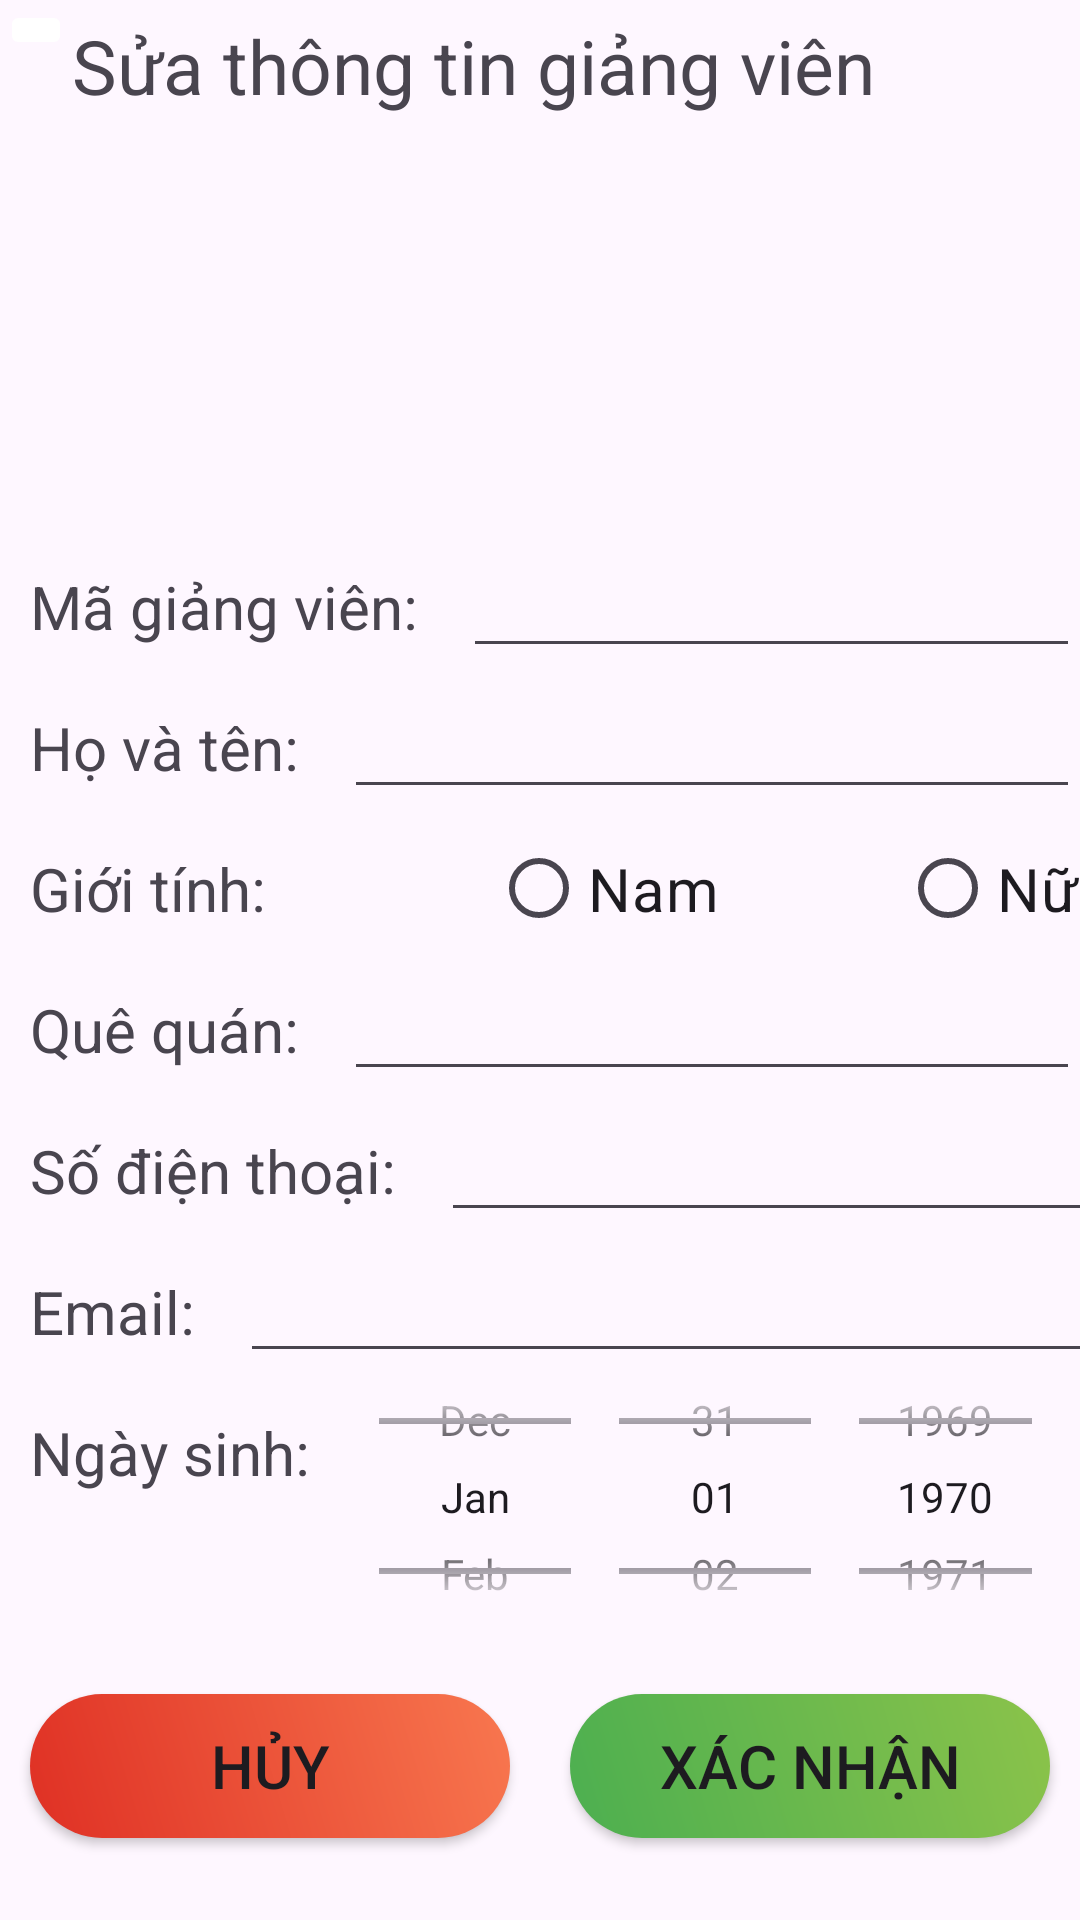

Produce the Android XML layout that renders to this screen, including the resource entries it uses.
<!-- AndroidManifest.xml: application theme Theme.GiaoDien -->
<!-- res/layout/activity_giang_vien_sua.xml -->
<?xml version="1.0" encoding="utf-8"?>
<androidx.constraintlayout.widget.ConstraintLayout xmlns:android="http://schemas.android.com/apk/res/android"
    xmlns:app="http://schemas.android.com/apk/res-auto"
    xmlns:tools="http://schemas.android.com/tools"
    android:layout_width="match_parent"
    android:layout_height="match_parent"
    tools:context=".GiangVien.GiangVienSua">
    <ScrollView
        android:layout_width="match_parent"
        android:layout_height="650dp"
        tools:ignore="MissingConstraints">
    <LinearLayout
        android:layout_width="match_parent"
        android:layout_height="wrap_content"
        android:orientation="vertical"
        tools:ignore="MissingConstraints">


        <LinearLayout
            android:layout_width="wrap_content"
            android:layout_height="wrap_content"
            android:orientation="horizontal">

            <ImageButton
                android:id="@+id/imgbtnBack"
                android:layout_width="wrap_content"
                android:layout_height="wrap_content"
                app:srcCompat="@drawable/baseline_arrow_back_ios_24"
                android:backgroundTint="@color/white"/>

            <TextView
                android:id="@+id/tvSua"
                android:layout_width="wrap_content"
                android:layout_height="wrap_content"
                android:text="Sửa thông tin giảng viên"
                android:textSize="25dp"
                android:layout_marginTop="5dp"/>
        </LinearLayout>
        <LinearLayout
            android:layout_width="match_parent"
            android:layout_height="wrap_content"
            android:orientation="vertical">
            <ImageView
                android:id="@+id/imageAnh"
                android:layout_width="120dp"
                android:layout_height="120dp"
                android:layout_marginTop="20dp"
                app:srcCompat="@drawable/woman"
                android:layout_gravity="center"/>
            <LinearLayout
                android:layout_width="match_parent"
                android:layout_height="wrap_content"
                android:orientation="horizontal">
                <TextView
                    android:id="@+id/tvMaGV"
                    android:layout_width="wrap_content"
                    android:layout_height="wrap_content"
                    android:text="Mã giảng viên: "
                    android:textSize="20dp"
                    android:padding="10dp"
                    android:gravity="center_vertical"/>

                <EditText
                    android:id="@+id/edtMaGV"
                    android:layout_width="match_parent"
                    android:layout_height="wrap_content"
                    android:editable="true"
                    android:enabled="true"
                    android:textSize="20dp" />
            </LinearLayout>
            <LinearLayout
                android:layout_width="match_parent"
                android:layout_height="wrap_content"
                android:orientation="horizontal">
                <TextView
                    android:id="@+id/tvHoTen"
                    android:layout_width="wrap_content"
                    android:layout_height="wrap_content"
                    android:text="Họ và tên: "
                    android:textSize="20dp"
                    android:padding="10dp"
                    android:gravity="center_vertical"/>

                <EditText
                    android:id="@+id/edtHoTen"
                    android:layout_width="match_parent"
                    android:layout_height="wrap_content"
                    android:textSize="20dp" />
            </LinearLayout>
            <LinearLayout
                android:layout_width="match_parent"
                android:layout_height="wrap_content"
                android:orientation="horizontal">
                <TextView
                    android:id="@+id/tvGioiTinh"
                    android:layout_width="wrap_content"
                    android:layout_height="wrap_content"
                    android:text="Giới tính: "
                    android:textSize="20dp"
                    android:padding="10dp"
                    android:gravity="center_vertical"/>
                <RadioGroup
                    android:layout_width="307dp"
                    android:layout_height="match_parent"
                    android:orientation="horizontal">
                <RadioButton
                    android:id="@+id/btnNam"
                    android:layout_width="wrap_content"
                    android:layout_height="wrap_content"
                    android:text="Nam"
                    android:textSize="20dp"
                    android:layout_marginLeft="60dp"/>
                <RadioButton
                    android:id="@+id/btnNu"
                    android:layout_width="wrap_content"
                    android:layout_height="wrap_content"
                    android:text="Nữ"
                    android:layout_marginLeft="60dp"
                    android:textSize="20dp"/>
                </RadioGroup>

            </LinearLayout>

            <LinearLayout
                android:layout_width="match_parent"
                android:layout_height="wrap_content"
                android:orientation="horizontal">
                <TextView
                    android:id="@+id/tvQueQuan"
                    android:layout_width="wrap_content"
                    android:layout_height="wrap_content"
                    android:text="Quê quán: "
                    android:textSize="20dp"
                    android:padding="10dp"
                    android:gravity="center_vertical"/>
                <EditText
                    android:id="@+id/edtQueQuan"
                    android:layout_width="match_parent"
                    android:layout_height="wrap_content"
                    android:textSize="20dp"/>
            </LinearLayout>


            <FrameLayout
                android:id="@+id/frame_layout"
                android:layout_width="match_parent"
                android:layout_height="match_parent" />

            <LinearLayout
                android:layout_width="wrap_content"
                android:layout_height="wrap_content"
                android:orientation="horizontal">

                <TextView
                    android:id="@+id/tvSoDT"
                    android:layout_width="wrap_content"
                    android:layout_height="wrap_content"
                    android:text="Số điện thoại: "
                    android:textSize="20dp"
                    android:padding="10dp"
                    android:gravity="center_vertical"/>

                <EditText
                    android:id="@+id/edtSoDT"
                    android:layout_width="261dp"
                    android:layout_height="wrap_content"
                    android:textSize="20dp" />
            </LinearLayout>
            <LinearLayout
                android:layout_width="wrap_content"
                android:layout_height="wrap_content"
                android:orientation="horizontal">

                <TextView
                    android:id="@+id/tvEmail"
                    android:layout_width="match_parent"
                    android:layout_height="wrap_content"
                    android:text="Email: "
                    android:textSize="20dp"
                    android:padding="10dp"
                    android:gravity="center_vertical"/>

                <EditText
                    android:id="@+id/edtEmail"
                    android:layout_width="326dp"
                    android:layout_height="wrap_content"
                    android:textSize="20dp" />
            </LinearLayout>

            <LinearLayout
                android:layout_width="wrap_content"
                android:layout_height="76dp"
                android:orientation="horizontal">

                <TextView
                    android:id="@+id/tvNgaySinh"
                    android:layout_width="match_parent"
                    android:layout_height="wrap_content"
                    android:gravity="center_vertical"
                    android:padding="10dp"
                    android:text="Ngày sinh: "
                    android:textSize="20dp" />

                <DatePicker
                    android:id="@+id/datengaySinh"
                    android:layout_width="wrap_content"
                    android:layout_height="109dp"
                    android:layout_gravity="center"
                    android:layout_weight="10"
                    android:calendarViewShown="false"
                    android:datePickerMode="spinner"
                    ></DatePicker>


            </LinearLayout>
            <LinearLayout
                android:layout_weight="10"
                android:layout_width="match_parent"
                android:layout_height="wrap_content"
                android:orientation="horizontal"
                android:layout_marginTop="18dp"
                android:weightSum="1">

                <Button
                    app:backgroundTint="@null"
                    android:background="@drawable/huy"
                    android:id="@+id/buttonHuy"
                    android:layout_width="150dp"
                    android:textSize="20dp"
                    android:layout_height="wrap_content"
                    android:text="Hủy"
                    android:layout_weight="0.5"
                    android:layout_margin="10dp"/>

                <Button
                    android:id="@+id/buttonXacNhan"
                    android:layout_width="150dp"
                    android:layout_height="wrap_content"
                    android:layout_gravity="center"
                    app:backgroundTint="@null"
                    android:background="@drawable/xacnhan"
                    android:text="Xác nhận"
                    android:textSize="20dp"
                    android:layout_weight="0.5"
                    android:layout_margin="10dp"/>

            </LinearLayout>

        </LinearLayout>

    </LinearLayout>
    </ScrollView>























</androidx.constraintlayout.widget.ConstraintLayout>
<!-- resources referenced by this layout -->
<resources>
  <!-- drawable huy (drawable) -->
  <?xml version="1.0" encoding="utf-8"?>
  <shape xmlns:android="http://schemas.android.com/apk/res/android">
      <corners android:radius="100dp"></corners>
      <gradient android:angle="45" android:startColor="#DF3024" android:endColor="#F8774F"></gradient>
  </shape>
  <!-- drawable xacnhan (drawable) -->
  <?xml version="1.0" encoding="utf-8"?>
  <shape xmlns:android="http://schemas.android.com/apk/res/android">
      <corners android:radius="100dp"></corners>
      <gradient android:angle="45" android:startColor="#4CAF50" android:endColor="#8BC34A"></gradient>
  </shape>
  <style name="Theme.GiaoDien" parent="Base.Theme.GiaoDien" />
  <style name="Base.Theme.GiaoDien" parent="Theme.Material3.DayNight.NoActionBar">
          
          
      </style>
  <!-- not gathered from this repository: default colours our renderer supplied (Android Studio template values) -->
  <color name="white">#FFFFFFFF</color>
</resources>
